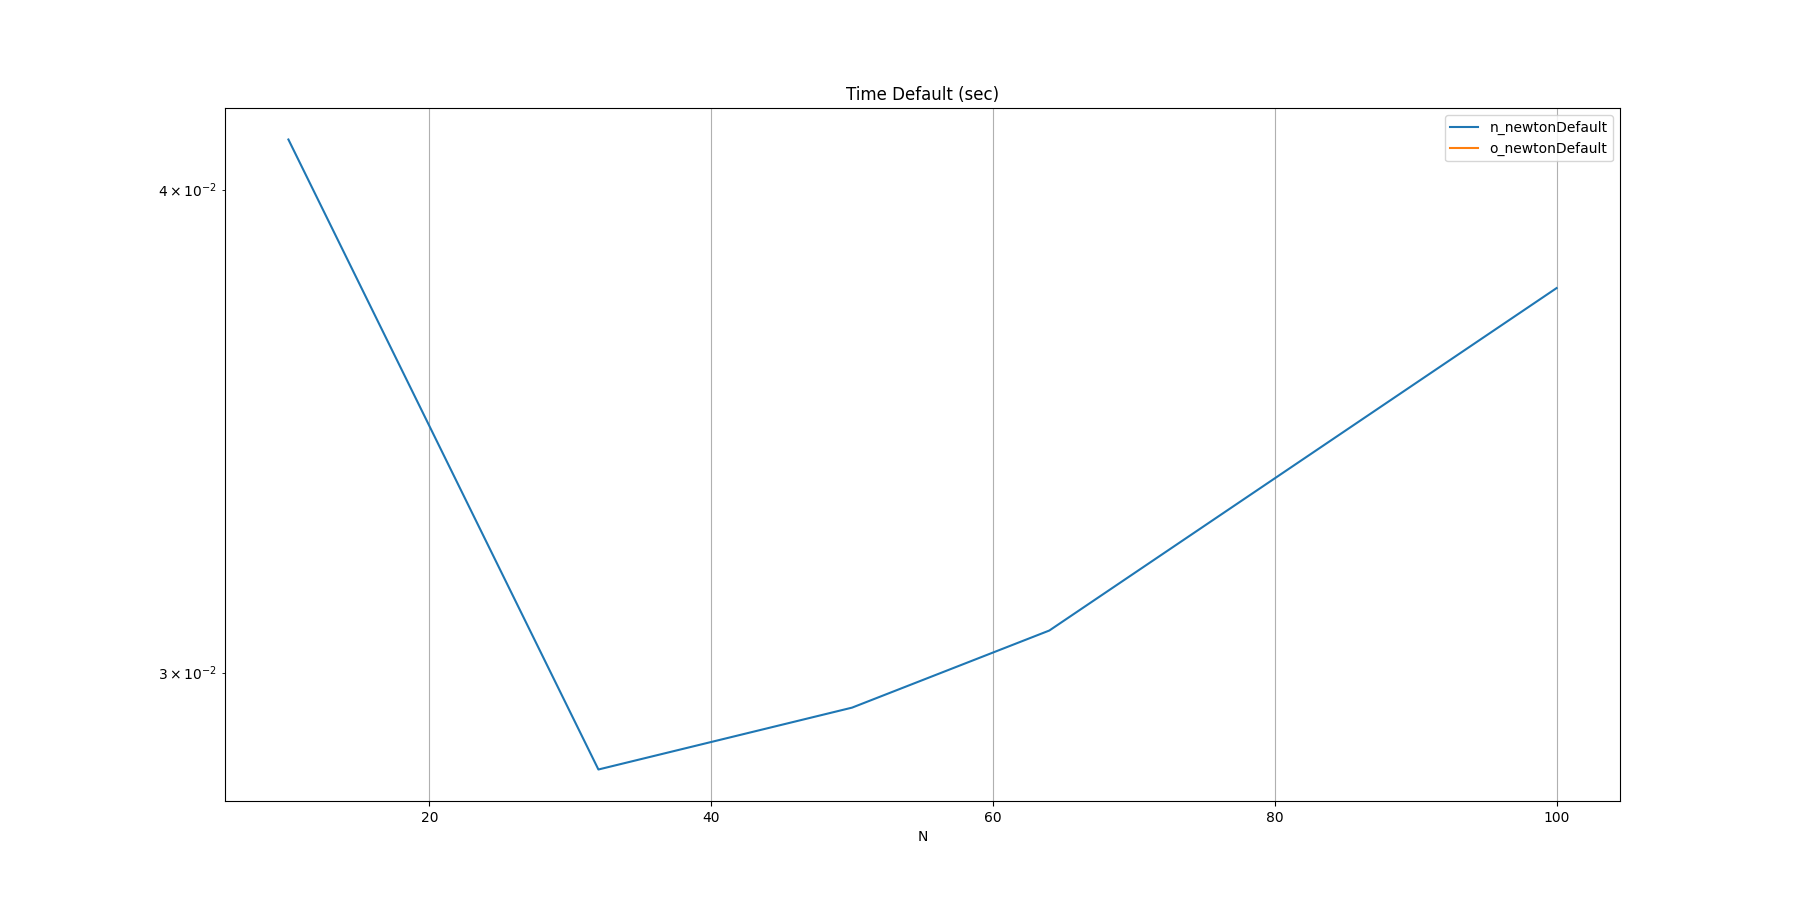

The table this chart was drawn from, first rows:
N, n_newtonDefault, o_newtonDefault
10, 0.04121, 
32, 0.02832, 
50, 0.02938, 
64, 0.03076, 
100, 0.03772, 
